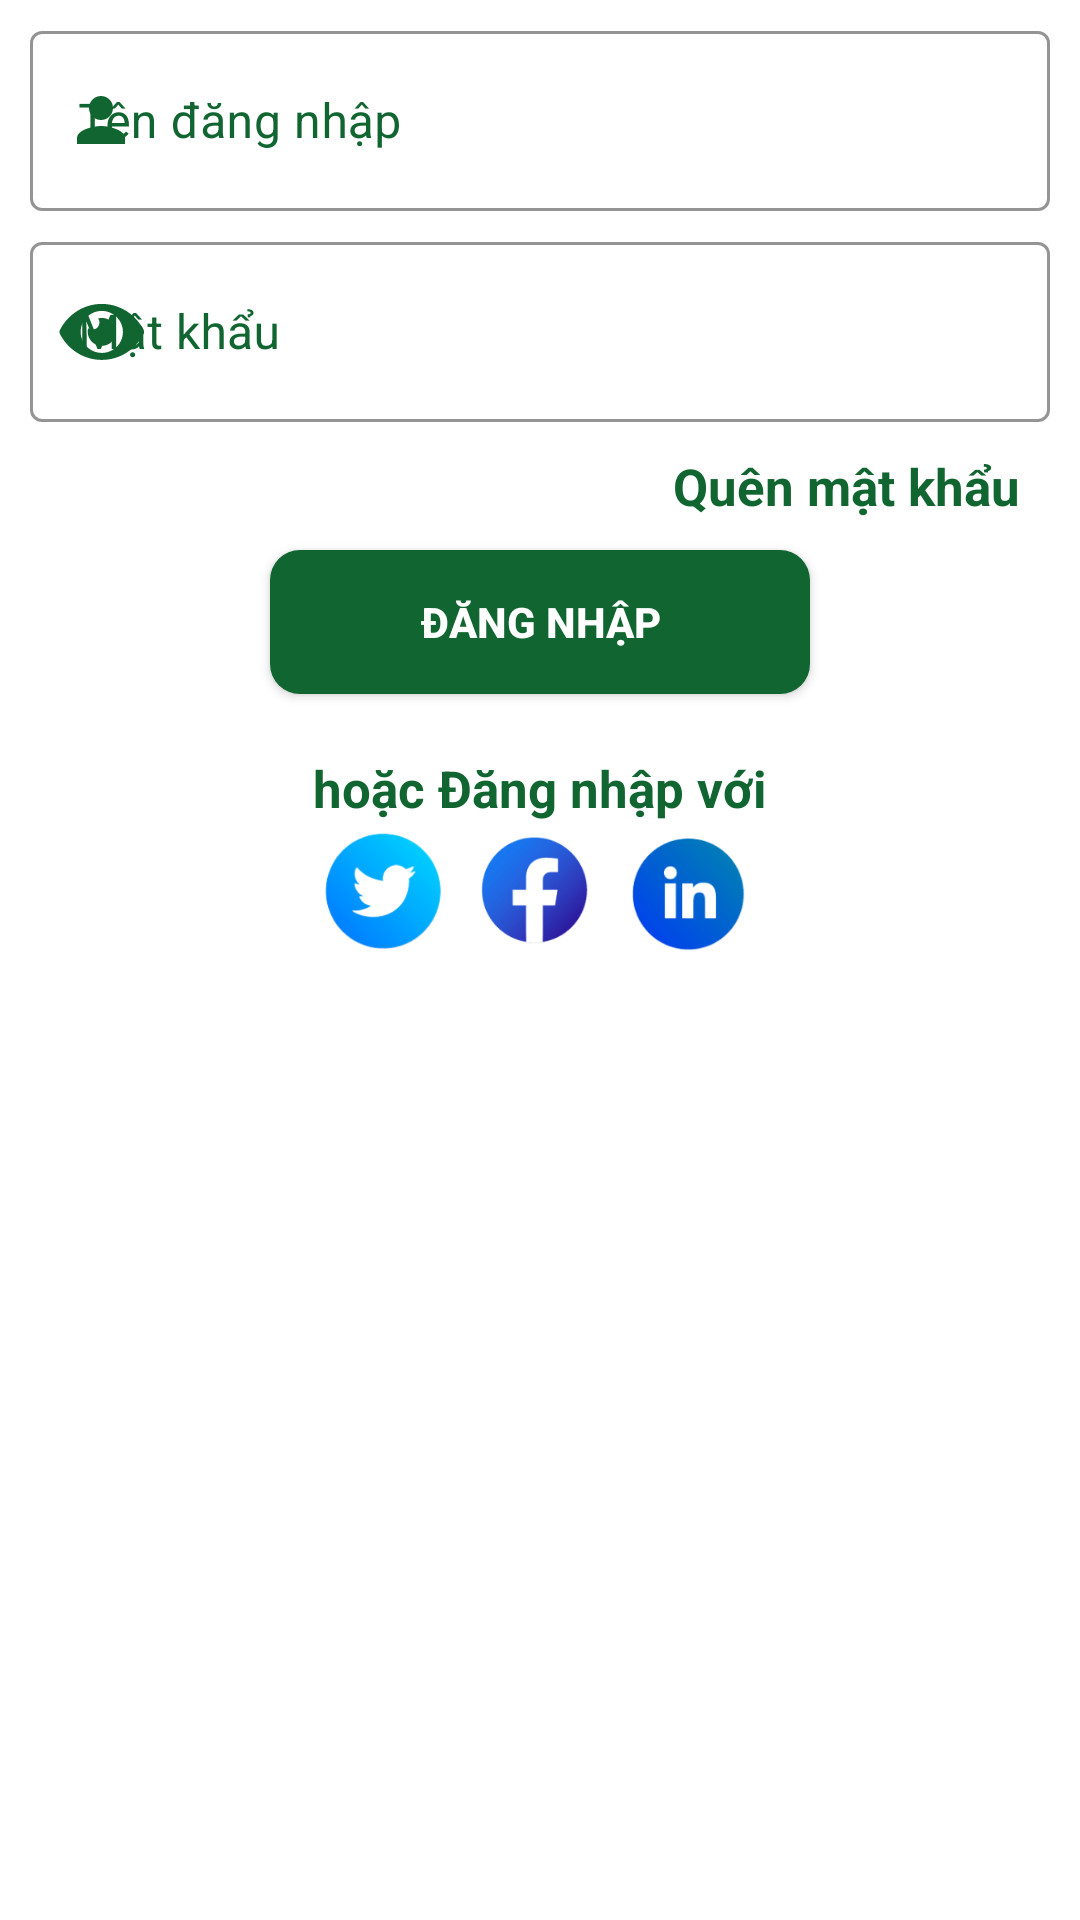

Layout XML and referenced resources for this Android screen:
<!-- AndroidManifest.xml: application theme Theme.Upgreen -->
<!-- res/layout/fragment_sign_in.xml -->
<?xml version="1.0" encoding="utf-8"?>
<LinearLayout xmlns:android="http://schemas.android.com/apk/res/android"
    xmlns:app="http://schemas.android.com/apk/res-auto"
    android:layout_width="match_parent"
    android:layout_height="match_parent"
    android:orientation="vertical">

    <com.google.android.material.textfield.TextInputLayout
        style="@style/Widget.MaterialComponents.TextInputLayout.OutlinedBox"
        android:layout_width="match_parent"
        android:layout_height="wrap_content"
        android:layout_marginHorizontal="10dp"
        android:hint="Tên đăng nhập"
        android:textColor="@color/deep_green"
        android:textColorHint="@color/deep_green"
        android:textSize="17sp"
        app:hintTextColor="@color/deep_green"
        app:boxStrokeColor="@color/deep_green"
        app:boxStrokeErrorColor="@color/pink_red"
        app:startIconCheckable="true"
        app:startIconDrawable="@drawable/icon_user"
        app:startIconTint="@color/deep_green"
        android:layout_marginTop="5dp"
        >

        <com.google.android.material.textfield.TextInputEditText
            android:id="@+id/tietUsername"
            android:layout_width="match_parent"
            android:layout_height="60dp" />
    </com.google.android.material.textfield.TextInputLayout>

    <com.google.android.material.textfield.TextInputLayout
        style="@style/Widget.MaterialComponents.TextInputLayout.OutlinedBox"
        android:layout_width="match_parent"
        android:layout_height="wrap_content"
        android:layout_marginHorizontal="10dp"
        android:layout_marginTop="5dp"
        android:hint="Mật khẩu"
        android:textColorHint="@color/deep_green"
        app:boxStrokeColor="@color/deep_green"
        app:boxStrokeErrorColor="@color/pink_red"
        app:hintTextColor="@color/deep_green"
        app:startIconDrawable="@drawable/icon_eye"
        app:startIconTint="@color/deep_green">

        <com.google.android.material.textfield.TextInputEditText
            android:id="@+id/tietPassword"
            android:layout_width="match_parent"
            android:layout_height="60dp" />
    </com.google.android.material.textfield.TextInputLayout>
    <TextView
        android:id="@+id/tvForgotPassword"
        android:layout_width="wrap_content"
        android:layout_height="wrap_content"
        android:text="Quên mật khẩu"
        android:layout_gravity="end"
        android:layout_marginEnd="20dp"
        android:layout_marginTop="10dp"
        android:textSize="17sp"
        android:textStyle="bold"
        android:textColor="@color/deep_green"
        android:foreground="?android:attr/selectableItemBackground"
        />
    <androidx.appcompat.widget.AppCompatButton
        android:id="@+id/bSignIn"
        android:layout_width="wrap_content"
        android:layout_height="wrap_content"
        android:layout_marginHorizontal="30dp"
        android:paddingHorizontal="50dp"
        android:paddingVertical="10dp"
        android:layout_gravity="center"
        android:text="Đăng nhập"
        android:textStyle="bold"
        android:textColor="@color/white"
        android:layout_marginTop="10dp"
        android:background="@drawable/custom_sign_button"
        android:backgroundTint="@color/deep_green"
        />
    <LinearLayout
        android:layout_width="wrap_content"
        android:layout_height="wrap_content"
        android:orientation="vertical"
        android:layout_gravity="center"
        >
    <androidx.appcompat.widget.AppCompatTextView
        android:id="@+id/tvOAuthSignIn"
        android:layout_width="wrap_content"
        android:layout_height="wrap_content"
        android:text="hoặc Đăng nhập với"
        android:textSize="17sp"
        android:textStyle="bold"
        android:textColor="@color/deep_green"
        android:layout_gravity="center"
        android:layout_marginTop="20dp"
        />
    <LinearLayout
        android:id="@+id/llOAuthChoices"
        android:layout_width="wrap_content"
        android:layout_height="wrap_content"
        android:layout_gravity="center"
        >
        <ImageView
            android:id="@+id/ivTwitter"
            android:layout_width="50dp"
            android:layout_height="50dp"
            android:src="@drawable/twitter"
            android:scaleType="centerInside"
            android:foreground="?android:attr/selectableItemBackground"
            />
        <ImageView
            android:id="@+id/ivFacebook"
            android:layout_width="50dp"
            android:layout_height="50dp"
            android:src="@drawable/facebook"
            android:scaleType="centerInside"
            android:foreground="?android:attr/selectableItemBackground"
            />
        <ImageView
            android:id="@+id/ivLinkedIn"
            android:layout_width="50dp"
            android:layout_height="50dp"
            android:src="@drawable/linkedin"
            android:scaleType="centerInside"
            android:foreground="?android:attr/selectableItemBackground"
            />
    </LinearLayout>
    </LinearLayout>
</LinearLayout>
<!-- resources referenced by this layout -->
<resources>
  <color name="deep_green">#116530</color>
  <color name="pink_red">#ff5775</color>
  <color name="white">#FFFFFFFF</color>
  <!-- drawable custom_sign_button (drawable) -->
  <?xml version="1.0" encoding="utf-8"?>
  <shape xmlns:android="http://schemas.android.com/apk/res/android"
      android:shape="rectangle"
      >
  <solid android:color="@color/deep_green"/>
      <corners android:radius="10dp"/>
  </shape>
  <!-- drawable facebook: png bitmap (drawable-v24, 17015 bytes) -->
  <!-- drawable icon_eye (drawable) -->
  <vector xmlns:android="http://schemas.android.com/apk/res/android"
      android:width="28.9dp"
      android:height="20dp"
      android:viewportWidth="36"
      android:viewportHeight="25">
    <path
        android:pathData="M34.988,11.58C31.693,5.15 25.17,0.8 17.7,0.8C10.23,0.8 3.705,5.153 0.411,11.58C0.272,11.855 0.2,12.159 0.2,12.467C0.2,12.775 0.272,13.079 0.411,13.354C3.707,19.783 10.23,24.133 17.7,24.133C25.17,24.133 31.695,19.78 34.988,13.353C35.127,13.078 35.2,12.774 35.2,12.466C35.2,12.158 35.127,11.854 34.988,11.58ZM17.7,21.217C15.969,21.217 14.278,20.704 12.839,19.742C11.4,18.781 10.278,17.414 9.616,15.815C8.954,14.216 8.78,12.457 9.118,10.76C9.456,9.062 10.289,7.503 11.513,6.279C12.736,5.056 14.295,4.222 15.993,3.885C17.69,3.547 19.449,3.72 21.048,4.383C22.647,5.045 24.014,6.166 24.975,7.605C25.937,9.044 26.45,10.736 26.45,12.467C26.451,13.616 26.225,14.754 25.785,15.816C25.346,16.878 24.701,17.843 23.888,18.655C23.076,19.468 22.111,20.112 21.049,20.552C19.987,20.991 18.849,21.217 17.7,21.217ZM17.7,6.633C17.179,6.641 16.662,6.718 16.162,6.864C16.574,7.424 16.772,8.113 16.719,8.806C16.667,9.5 16.368,10.151 15.876,10.643C15.384,11.134 14.733,11.434 14.04,11.486C13.346,11.539 12.657,11.341 12.097,10.929C11.778,12.104 11.835,13.349 12.262,14.49C12.687,15.63 13.46,16.608 14.471,17.286C15.482,17.965 16.681,18.309 17.897,18.27C19.114,18.232 20.288,17.813 21.254,17.072C22.221,16.331 22.93,15.306 23.283,14.141C23.636,12.976 23.615,11.73 23.223,10.577C22.83,9.425 22.087,8.424 21.096,7.717C20.105,7.009 18.917,6.63 17.7,6.633Z"
        android:fillColor="#205072"/>
  </vector>
  <!-- drawable icon_user (drawable) -->
  <vector android:height="25dp" android:tint="#000000"
      android:viewportHeight="25" android:viewportWidth="25"
      android:width="25dp" xmlns:android="http://schemas.android.com/apk/res/android">
      <path android:fillColor="@android:color/white" android:pathData="M12,12c2.21,0 4,-1.79 4,-4s-1.79,-4 -4,-4 -4,1.79 -4,4 1.79,4 4,4zM12,14c-2.67,0 -8,1.34 -8,4v2h16v-2c0,-2.66 -5.33,-4 -8,-4z"/>
  </vector>
  <!-- drawable linkedin: png bitmap (drawable-v24, 16689 bytes) -->
  <!-- drawable twitter: png bitmap (drawable-v24, 17092 bytes) -->
  <style name="Theme.Upgreen" parent="Theme.MaterialComponents.DayNight.NoActionBar">
          
          <item name="colorPrimary">@color/purple_500</item>
          <item name="colorPrimaryVariant">@color/purple_700</item>
          <item name="colorOnPrimary">@color/white</item>
          
          <item name="colorSecondary">@color/teal_200</item>
          <item name="colorSecondaryVariant">@color/teal_700</item>
          <item name="colorOnSecondary">@color/black</item>
          
          <item name="android:statusBarColor" tools:targetApi="l">?attr/colorPrimaryVariant</item>
          
      </style>
  <color name="purple_500">#FF6200EE</color>
  <color name="purple_700">#FF3700B3</color>
  <color name="teal_200">#FF03DAC5</color>
  <color name="teal_700">#FF018786</color>
  <color name="black">#FF000000</color>
</resources>
